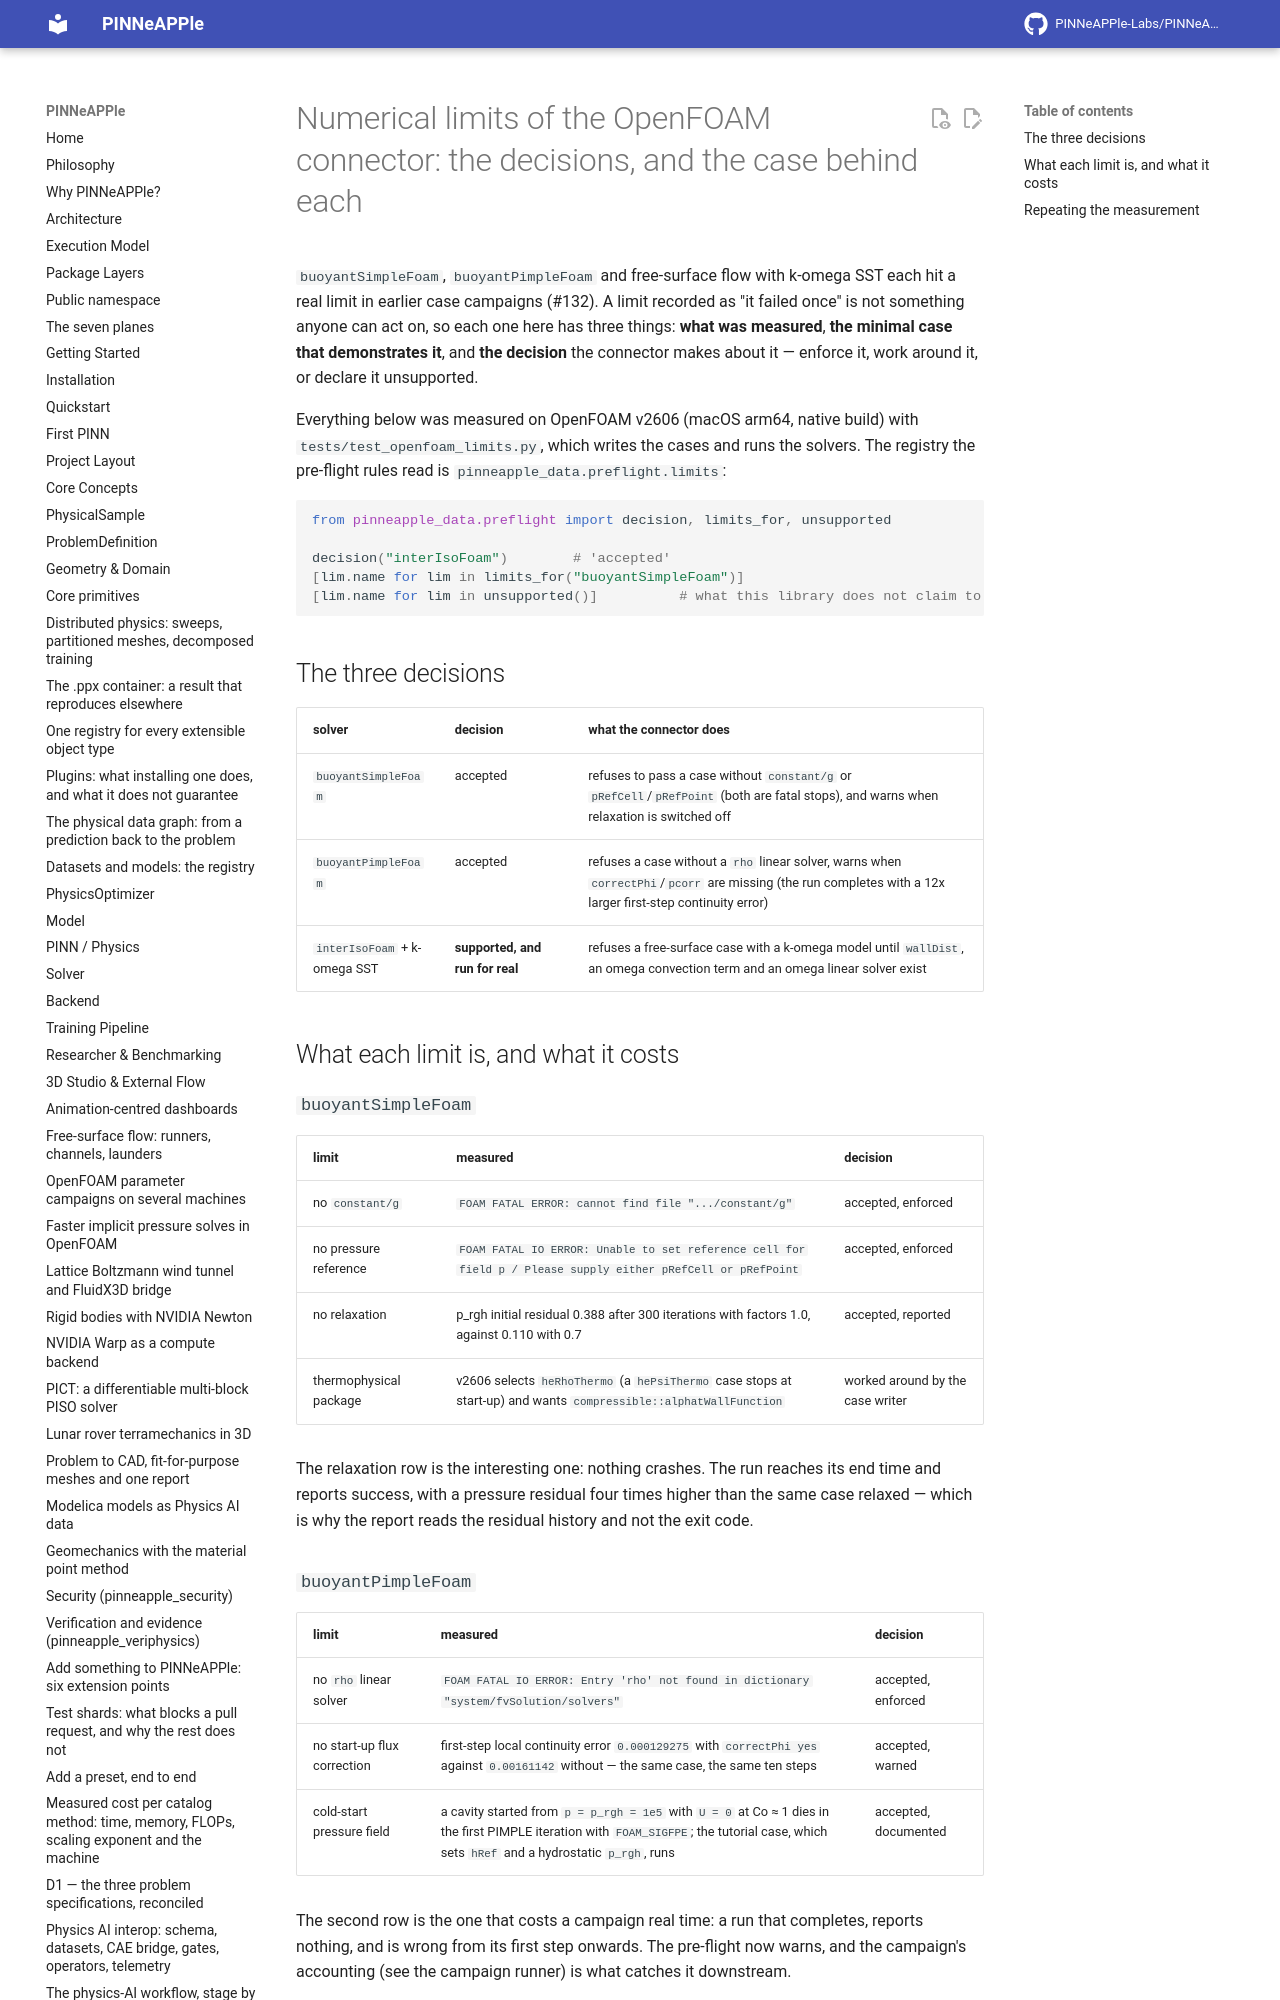

repository: PINNeAPPle-Labs/PINNeAPPle · page: guides/openfoam_numerical_limits/index.html · generator: mkdocs

# Numerical limits of the OpenFOAM connector: the decisions, and the case behind each

`buoyantSimpleFoam`, `buoyantPimpleFoam` and free-surface flow with k-omega SST each hit a real limit in earlier case
campaigns (#132). A limit recorded as "it failed once" is not something anyone can act on, so each one here has three
things: **what was measured**, **the minimal case that demonstrates it**, and **the decision** the connector makes
about it — enforce it, work around it, or declare it unsupported.

Everything below was measured on OpenFOAM v2606 (macOS arm64, native build) with
`tests/test_openfoam_limits.py`, which writes the cases and runs the solvers. The registry the pre-flight rules read
is `pinneapple_data.preflight.limits`:

```python
from pinneapple_data.preflight import decision, limits_for, unsupported

decision("interIsoFoam")        # 'accepted'
[lim.name for lim in limits_for("buoyantSimpleFoam")]
[lim.name for lim in unsupported()]          # what this library does not claim to model
```
